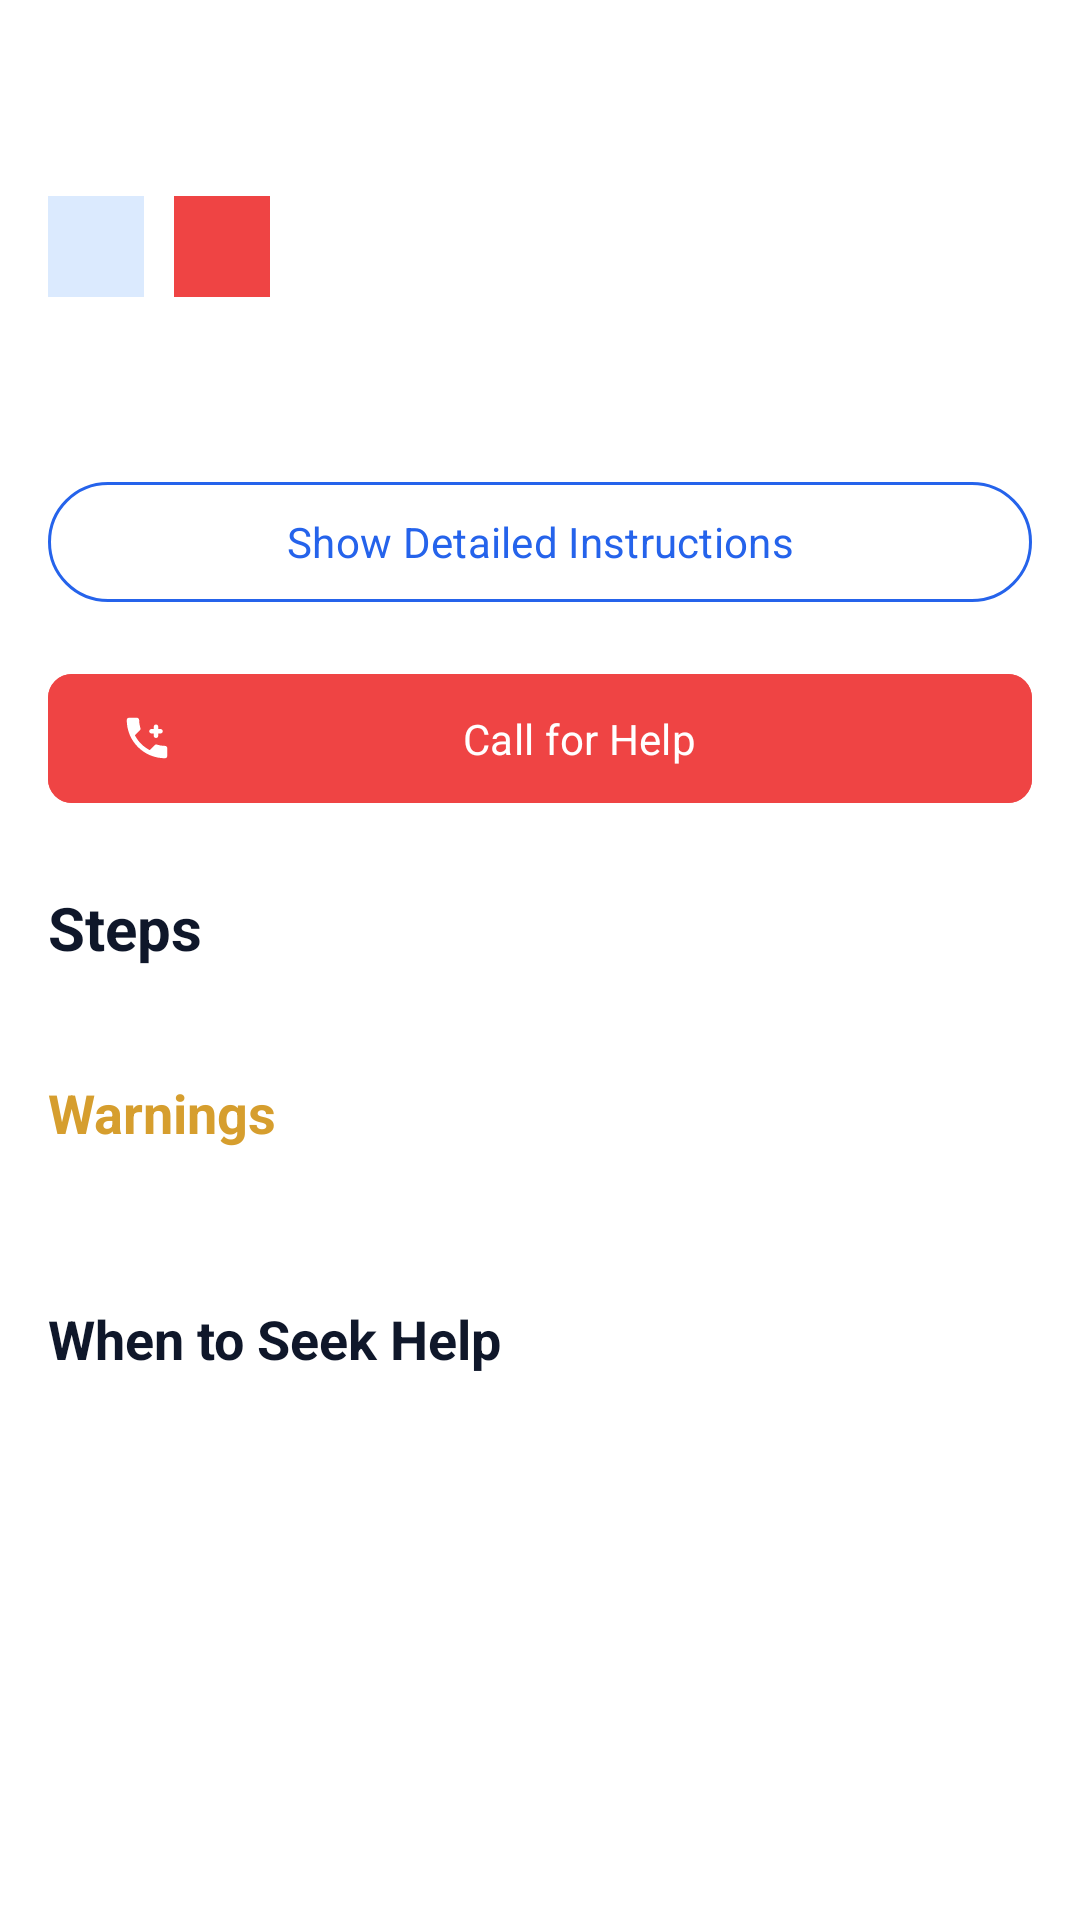

Write the Android layout XML for this screen, with the resource values it uses.
<!-- AndroidManifest.xml: application theme Theme.FirstAidApp -->
<!-- res/layout/fragment_guide_detail.xml -->
<?xml version="1.0" encoding="utf-8"?>
<androidx.core.widget.NestedScrollView xmlns:android="http://schemas.android.com/apk/res/android"
    xmlns:app="http://schemas.android.com/apk/res-auto"
    xmlns:tools="http://schemas.android.com/tools"
    android:layout_width="match_parent"
    android:layout_height="match_parent"
    android:background="@color/background_primary"
    tools:context=".ui.guide.GuideDetailFragment">

    <LinearLayout
        android:layout_width="match_parent"
        android:layout_height="wrap_content"
        android:orientation="vertical"
        android:padding="16dp">

        <TextView
            android:id="@+id/tvGuideTitle"
            android:layout_width="match_parent"
            android:layout_height="wrap_content"
            android:textColor="@color/text_primary"
            android:textSize="28sp"
            android:textStyle="bold"
            android:lineSpacingExtra="4dp"
            tools:text="CPR - Adult" />

        <LinearLayout
            android:layout_width="match_parent"
            android:layout_height="wrap_content"
            android:layout_marginTop="12dp"
            android:orientation="horizontal">

            <TextView
                android:id="@+id/tvCategory"
                android:layout_width="wrap_content"
                android:layout_height="wrap_content"
                android:background="@color/primary_light"
                android:paddingHorizontal="16dp"
                android:paddingVertical="8dp"
                android:textColor="@color/primary"
                android:textSize="13sp"
                android:textStyle="bold"
                tools:text="CPR" />

            <TextView
                android:id="@+id/tvSeverity"
                android:layout_width="wrap_content"
                android:layout_height="wrap_content"
                android:layout_marginStart="10dp"
                android:background="@color/emergency_red"
                android:paddingHorizontal="16dp"
                android:paddingVertical="8dp"
                android:textColor="@color/white"
                android:textSize="13sp"
                android:textStyle="bold"
                tools:text="CRITICAL" />
        </LinearLayout>

        <TextView
            android:id="@+id/tvDescription"
            android:layout_width="match_parent"
            android:layout_height="wrap_content"
            android:layout_marginTop="20dp"
            android:textColor="@color/text_primary"
            android:textSize="16sp"
            android:lineSpacingExtra="6dp"
            tools:text="Description" />

        
        <com.google.android.material.button.MaterialButton
            android:id="@+id/btnToggleDetails"
            style="@style/Widget.Material3.Button.OutlinedButton"
            android:layout_width="match_parent"
            android:layout_height="wrap_content"
            android:layout_marginTop="16dp"
            android:text="Show Detailed Instructions"
            android:textColor="@color/primary"
            app:icon="@drawable/ic_expand_more"
            app:iconTint="@color/primary"
            app:strokeColor="@color/primary" />

        
        <com.google.android.material.card.MaterialCardView
            android:id="@+id/cvDetailedInstructions"
            android:layout_width="match_parent"
            android:layout_height="wrap_content"
            android:layout_marginTop="8dp"
            android:visibility="gone"
            app:cardCornerRadius="8dp"
            app:cardElevation="2dp"
            app:cardBackgroundColor="@color/background_secondary">

            <LinearLayout
                android:layout_width="match_parent"
                android:layout_height="wrap_content"
                android:orientation="vertical"
                android:padding="16dp">

                <LinearLayout
                    android:layout_width="match_parent"
                    android:layout_height="wrap_content"
                    android:orientation="horizontal"
                    android:gravity="center_vertical">

                    <ImageView
                        android:layout_width="20dp"
                        android:layout_height="20dp"
                        android:src="@drawable/ic_lightbulb"
                        app:tint="@color/primary" />

                    <TextView
                        android:layout_width="wrap_content"
                        android:layout_height="wrap_content"
                        android:layout_marginStart="8dp"
                        android:text="Detailed Instructions"
                        android:textColor="@color/primary"
                        android:textSize="16sp"
                        android:textStyle="bold" />

                </LinearLayout>

                <TextView
                    android:id="@+id/tvDetailedDescription"
                    android:layout_width="match_parent"
                    android:layout_height="wrap_content"
                    android:layout_marginTop="12dp"
                    android:textColor="@color/text_primary"
                    android:textSize="14sp"
                    android:lineSpacingExtra="4dp"
                    tools:text="Detailed instructions will appear here..." />

            </LinearLayout>

        </com.google.android.material.card.MaterialCardView>

        <com.google.android.material.button.MaterialButton
            android:id="@+id/btnCallEmergency"
            android:layout_width="match_parent"
            android:layout_height="wrap_content"
            android:layout_marginTop="16dp"
            android:backgroundTint="@color/emergency_red"
            android:text="@string/call_emergency"
            android:textColor="@color/white"
            app:icon="@drawable/ic_emergency_phone"
            app:iconTint="@color/white" />
        <com.google.android.material.button.MaterialButton
            android:id="@+id/btnWatchVideo"
            android:layout_width="match_parent"
            android:layout_height="wrap_content"
            android:text="📺 Watch Tutorial Video"
            android:visibility="gone"
            app:icon="@drawable/ic_video_play"
            style="@style/Widget.Material3.Button.OutlinedButton" />


        
        <com.google.android.material.card.MaterialCardView
            android:id="@+id/cvPhotoDemo"
            android:layout_width="match_parent"
            android:layout_height="wrap_content"
            android:layout_marginTop="16dp"
            android:visibility="gone"
            app:cardCornerRadius="12dp"
            app:cardElevation="4dp">

            <LinearLayout
                android:layout_width="match_parent"
                android:layout_height="wrap_content"
                android:orientation="vertical">

                <ImageView
                    android:id="@+id/ivGuidePhoto"
                    android:layout_width="match_parent"
                    android:layout_height="wrap_content"
                    android:adjustViewBounds="true"
                    android:maxHeight="400dp"
                    android:scaleType="centerInside"
                    android:background="@color/background_secondary"
                    android:contentDescription="Guide demonstration image" />

                <LinearLayout
                    android:layout_width="match_parent"
                    android:layout_height="wrap_content"
                    android:padding="12dp"
                    android:orientation="horizontal"
                    android:gravity="center_vertical">

                    <ImageView
                        android:layout_width="24dp"
                        android:layout_height="24dp"
                        android:src="@drawable/ic_photo"
                        app:tint="@color/primary"
                        android:contentDescription="Photo icon" />

                    <TextView
                        android:layout_width="0dp"
                        android:layout_height="wrap_content"
                        android:layout_weight="1"
                        android:layout_marginStart="8dp"
                        android:text="Visual Guide"
                        android:textColor="@color/text_primary"
                        android:textSize="14sp"
                        android:textStyle="bold" />

                    <com.google.android.material.button.MaterialButton
                        android:id="@+id/tvViewFullPhoto"
                        style="@style/Widget.Material3.Button.TextButton"
                        android:layout_width="wrap_content"
                        android:layout_height="36dp"
                        android:text="View Full Size"
                        android:textSize="12sp"
                        android:drawableStart="@drawable/ic_fullscreen"
                        android:drawablePadding="4dp"
                        app:drawableTint="@color/primary" />

                </LinearLayout>

            </LinearLayout>

        </com.google.android.material.card.MaterialCardView>

        <TextView
            android:layout_width="wrap_content"
            android:layout_height="wrap_content"
            android:layout_marginTop="24dp"
            android:text="@string/steps_title"
            android:textColor="@color/text_primary"
            android:textSize="20sp"
            android:textStyle="bold" />

        <androidx.recyclerview.widget.RecyclerView
            android:id="@+id/rvSteps"
            android:layout_width="match_parent"
            android:layout_height="wrap_content"
            android:layout_marginTop="12dp"
            android:nestedScrollingEnabled="false"
            tools:listitem="@layout/item_guide_step" />

        <TextView
            android:id="@+id/tvWarningsTitle"
            android:layout_width="wrap_content"
            android:layout_height="wrap_content"
            android:layout_marginTop="24dp"
            android:text="@string/warnings_title"
            android:textColor="@color/warning"
            android:textSize="18sp"
            android:textStyle="bold" />

        <TextView
            android:id="@+id/tvWarnings"
            android:layout_width="match_parent"
            android:layout_height="wrap_content"
            android:layout_marginTop="8dp"
            android:textColor="@color/text_primary"
            android:textSize="14sp" />

        <TextView
            android:layout_width="wrap_content"
            android:layout_height="wrap_content"
            android:layout_marginTop="24dp"
            android:text="@string/when_to_call_emergency"
            android:textColor="@color/text_primary"
            android:textSize="18sp"
            android:textStyle="bold" />

        <TextView
            android:id="@+id/tvWhenToCall"
            android:layout_width="match_parent"
            android:layout_height="wrap_content"
            android:layout_marginTop="8dp"
            android:layout_marginBottom="16dp"
            android:textColor="@color/text_primary"
            android:textSize="14sp" />

    </LinearLayout>

</androidx.core.widget.NestedScrollView>
<!-- resources referenced by this layout -->
<resources>
  <color name="background_primary">#FFFFFF</color>
  <color name="background_secondary">#F8FAFC</color>
  <color name="emergency_red">#EF4444</color>
  <color name="primary">#2563EB</color>
  <color name="primary_light">#DBEAFE</color>
  <color name="text_primary">#0F172A</color>
  <color name="warning">#D69E2E</color>
  <color name="white">#FFFFFF</color>
  <!-- drawable ic_emergency_phone (drawable) -->
  <vector xmlns:android="http://schemas.android.com/apk/res/android"
      android:width="24dp"
      android:height="24dp"
      android:viewportWidth="24"
      android:viewportHeight="24">
      
      <path
          android:fillColor="#FFFFFF"
          android:pathData="M6.62,10.79c1.44,2.83 3.76,5.14 6.59,6.59l2.2,-2.2c0.27,-0.27 0.67,-0.36 1.02,-0.24c1.12,0.37 2.33,0.57 3.57,0.57c0.55,0 1,0.45 1,1V20c0,0.55 -0.45,1 -1,1c-9.39,0 -17,-7.61 -17,-17c0,-0.55 0.45,-1 1,-1h3.5c0.55,0 1,0.45 1,1c0,1.25 0.2,2.45 0.57,3.57c0.11,0.35 0.03,0.74 -0.25,1.02l-2.2,2.2z"/>
      
      <path
          android:fillColor="#D32F2F"
          android:pathData="M18,8h-1V7c0,-0.55 -0.45,-1 -1,-1s-1,0.45 -1,1v1h-1c-0.55,0 -1,0.45 -1,1s0.45,1 1,1h1v1c0,0.55 0.45,1 1,1s1,-0.45 1,-1v-1h1c0.55,0 1,-0.45 1,-1S18.55,8 18,8z"/>
  </vector>
  <!-- drawable ic_lightbulb (drawable) -->
  <?xml version="1.0" encoding="utf-8"?>
  <vector xmlns:android="http://schemas.android.com/apk/res/android"
      android:width="24dp"
      android:height="24dp"
      android:viewportWidth="24"
      android:viewportHeight="24"
      android:tint="@color/info">
  
      <path
          android:fillColor="@color/info"
          android:pathData="M12,2C13.1,2 14,2.9 14,4C14,5.1 13.1,6 12,6C10.9,6 10,5.1 10,4C10,2.9 10.9,2 12,2M21,9V7L15,13L13.5,7.5C13.1,6.6 12.2,6 11.2,6H10.8C9.8,6 8.9,6.6 8.5,7.5L7,13L1,7V9H7.5L9,15L11,10V18H13V10L15,15L16.5,9H21Z" />
  
  </vector>
  <!-- drawable ic_photo (drawable) -->
  <?xml version="1.0" encoding="utf-8"?>
  <vector xmlns:android="http://schemas.android.com/apk/res/android"
      android:width="24dp"
      android:height="24dp"
      android:viewportWidth="24"
      android:viewportHeight="24"
      android:tint="@color/text_secondary">
  
      <path
          android:fillColor="@color/text_secondary"
          android:pathData="M12,9A3,3 0 0,0 9,12A3,3 0 0,0 12,15A3,3 0 0,0 15,12A3,3 0 0,0 12,9M12,17A5,5 0 0,1 7,12A5,5 0 0,1 12,7A5,5 0 0,1 17,12A5,5 0 0,1 12,17M12,4.5C7,4.5 2.73,7.61 1,12C2.73,16.39 7,19.5 12,19.5C17,19.5 21.27,16.39 23,12C21.27,7.61 17,4.5 12,4.5Z" />
  
  </vector>
  <string name="call_emergency">Call for Help</string>
  <string name="steps_title">Steps</string>
  <string name="warnings_title">Warnings</string>
  <string name="when_to_call_emergency">When to Seek Help</string>
  <color name="info">#3182CE</color>
  <color name="text_secondary">#64748B</color>
  <color name="primary_dark">#1E40AF</color>
  <color name="accent">#10B981</color>
  <style name="WindowAnimationTransition">
          <item name="android:windowEnterAnimation">@anim/fade_in</item>
          <item name="android:windowExitAnimation">@anim/fade_out</item>
      </style>
  <style name="Widget.App.CardView" parent="Widget.Material3.CardView.Elevated">
          <item name="cardElevation">4dp</item>
          <item name="cardCornerRadius">12dp</item>
      </style>
  <style name="Widget.App.Button.OutlinedButton" parent="Widget.Material3.Button.OutlinedButton">
          <item name="android:fontFamily">sans-serif-medium</item>
          <item name="android:paddingTop">12dp</item>
          <item name="android:paddingBottom">12dp</item>
          <item name="cornerRadius">8dp</item>
      </style>
  <style name="Widget.App.Button" parent="Widget.Material3.Button">
          <item name="android:fontFamily">sans-serif-medium</item>
          <item name="android:paddingTop">12dp</item>
          <item name="android:paddingBottom">12dp</item>
          <item name="cornerRadius">8dp</item>
      </style>
</resources>
